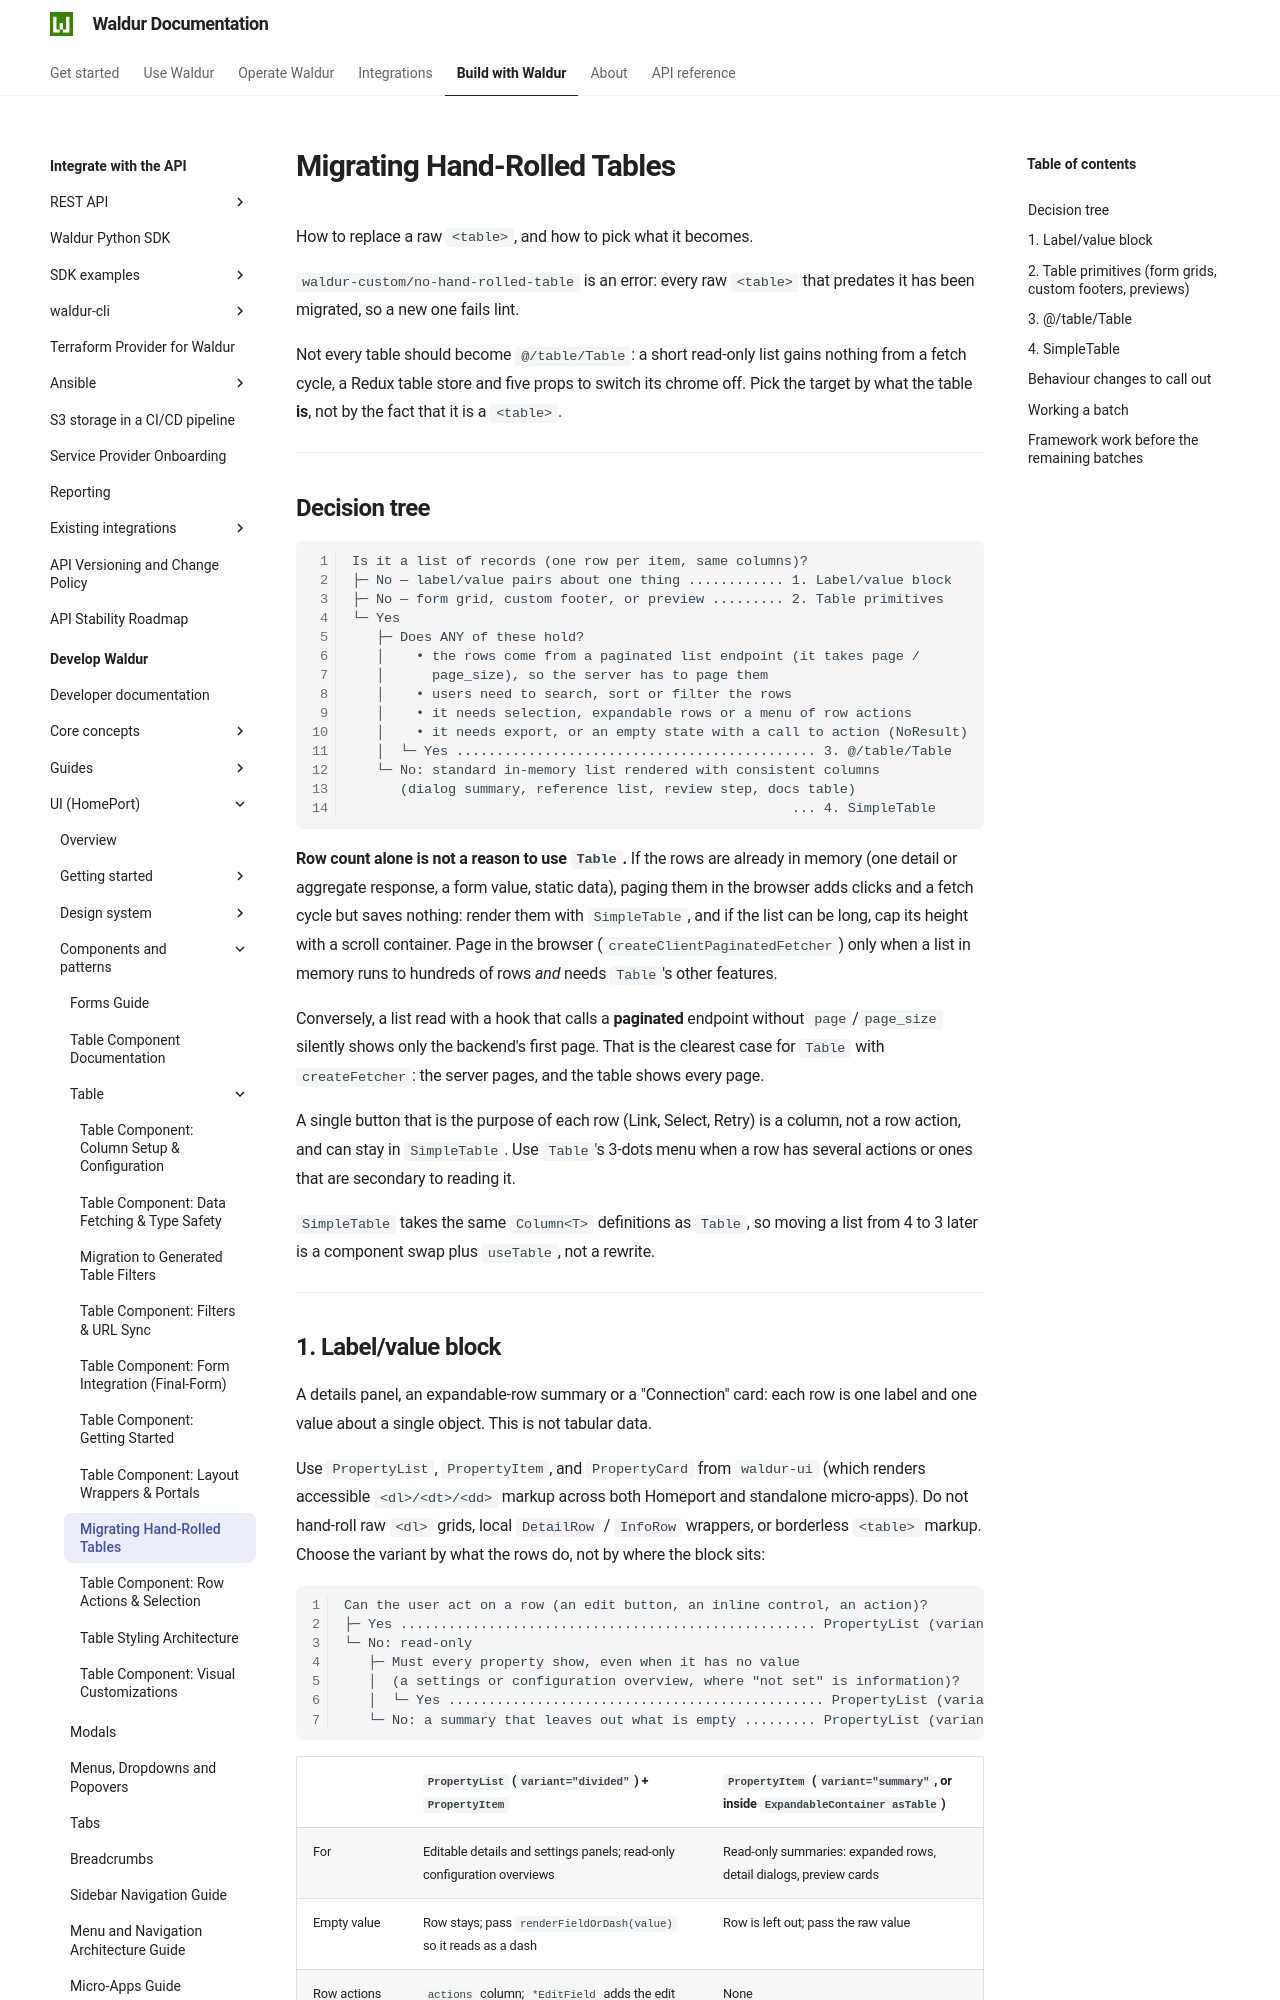

repository: waldur/waldur-docs · page: latest/developer-guide/ui/table/migration-guide/index.html · generator: mkdocs

# Migrating Hand-Rolled Tables

<!-- EXTERNAL DOCUMENT
Source: https://code.opennodecloud.com/waldur/waldur-homeport.git
Branch: develop
Remote Path: docs//table/migration-guide.md
Local Path: docs/developer-guide/ui
Last Sync: 2026-11-28T03:06:02.384347

WARNING: This file is automatically synchronized from the source repository.
DO NOT EDIT this file directly. Changes will be overwritten.
Edit the source at: https://code.opennodecloud.com/waldur/waldur-homeport.git/-/tree/develop/docs//table/migration-guide.md
-->


How to replace a raw `<table>`, and how to pick what it becomes.

`waldur-custom/no-hand-rolled-table` is an error: every raw `<table>` that
predates it has been migrated, so a new one fails lint.

Not every table should become `@/table/Table`: a short read-only list gains
nothing from a fetch cycle, a Redux table store and five props to switch its
chrome off. Pick the
target by what the table **is**, not by the fact that it is a `<table>`.

---

## Decision tree

```text
Is it a list of records (one row per item, same columns)?
├─ No — label/value pairs about one thing ............ 1. Label/value block
├─ No — form grid, custom footer, or preview ......... 2. Table primitives
└─ Yes
   ├─ Does ANY of these hold?
   │    • the rows come from a paginated list endpoint (it takes page /
   │      page_size), so the server has to page them
   │    • users need to search, sort or filter the rows
   │    • it needs selection, expandable rows or a menu of row actions
   │    • it needs export, or an empty state with a call to action (NoResult)
   │  └─ Yes ............................................. 3. @/table/Table
   └─ No: standard in-memory list rendered with consistent columns
      (dialog summary, reference list, review step, docs table)
                                                       ... 4. SimpleTable
```

**Row count alone is not a reason to use `Table`.** If the rows are already
in memory (one detail or aggregate response, a form value, static data),
paging them in the browser adds clicks and a fetch cycle but saves nothing:
render them with `SimpleTable`, and if the list can be long, cap its height
with a scroll container. Page in the browser
(`createClientPaginatedFetcher`) only when a list in memory runs to hundreds
of rows _and_ needs `Table`'s other features.

Conversely, a list read with a hook that calls a **paginated** endpoint
without `page`/`page_size` silently shows only the backend's first page.
That is the clearest case for `Table` with `createFetcher`: the server pages,
and the table shows every page.

A single button that is the purpose of each row (Link, Select, Retry) is a
column, not a row action, and can stay in `SimpleTable`. Use `Table`'s 3-dots
menu when a row has several actions or ones that are secondary to reading it.

`SimpleTable` takes the same `Column<T>` definitions as `Table`, so moving a
list from 4 to 3 later is a component swap plus `useTable`, not a rewrite.

---
